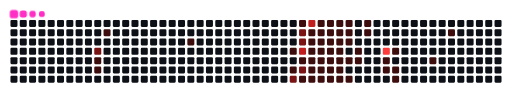
t = 0.00 s
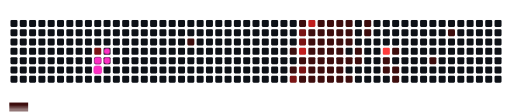
t = 1.70 s
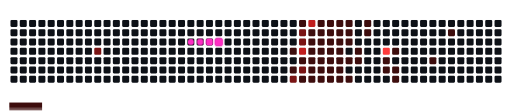
t = 3.30 s
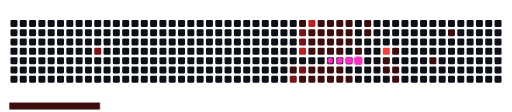
t = 5.00 s
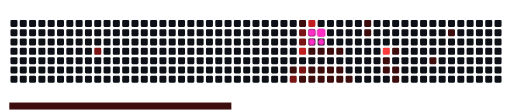
t = 6.70 s
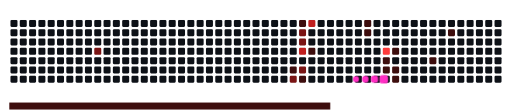
t = 8.47 s

The animated SVG that drew these frames (rendered in a browser with its animation timeline set to each time). Animation: 68 CSS @keyframes rules; frames cover the first 8.47 s, repeats indefinitely.

<svg viewBox="-16 -32 880 192" width="880" height="192" xmlns="http://www.w3.org/2000/svg"><desc>Generated with https://github.com/Platane/snk</desc><style>:root{--cb:#1b1f230a;--cs:#FF2EC4;--ce:#0D1117;--c0:#0D1117;--c1:#3d0d0d;--c2:#7a1414;--c3:#c11f1f;--c4:#ff3b3b}.c{shape-rendering:geometricPrecision;fill:var(--ce);stroke-width:1px;stroke:var(--cb);animation:none 25500ms linear infinite;width:12px;height:12px}@keyframes c0{67.83%{fill:var(--c2)}67.85%,100%{fill:var(--ce)}}.c.c0{fill:var(--c2);animation-name:c0}@keyframes c1{6.26%{fill:var(--c1)}6.28%,100%{fill:var(--ce)}}.c.c1{fill:var(--c1);animation-name:c1}@keyframes c2{6.66%{fill:var(--c1)}6.68%,100%{fill:var(--ce)}}.c.c2{fill:var(--c1);animation-name:c2}@keyframes c3{4.7%{fill:var(--c1)}4.72%,100%{fill:var(--ce)}}.c.c3{fill:var(--c1);animation-name:c3}@keyframes c4{11.75%{fill:var(--c1)}11.77%,100%{fill:var(--ce)}}.c.c4{fill:var(--c1);animation-name:c4}@keyframes c5{16.46%{fill:var(--c1)}16.48%,100%{fill:var(--ce)}}.c.c5{fill:var(--c1);animation-name:c5}@keyframes c6{49.4%{fill:var(--c1)}49.42%,100%{fill:var(--ce)}}.c.c6{fill:var(--c1);animation-name:c6}@keyframes c7{55.28%{fill:var(--c2)}55.3%,100%{fill:var(--ce)}}.c.c7{fill:var(--c2);animation-name:c7}@keyframes c8{47.05%{fill:var(--c1)}47.07%,100%{fill:var(--ce)}}.c.c8{fill:var(--c1);animation-name:c8}@keyframes c9{58.42%{fill:var(--c2)}58.44%,100%{fill:var(--ce)}}.c.c9{fill:var(--c2);animation-name:c9}@keyframes ca{58.03%{fill:var(--c2)}58.05%,100%{fill:var(--ce)}}.c.ca{fill:var(--c2);animation-name:ca}@keyframes cb{76.46%{fill:var(--c3)}76.48%,100%{fill:var(--ce)}}.c.cb{fill:var(--c3);animation-name:cb}@keyframes cc{17.24%{fill:var(--c1)}17.26%,100%{fill:var(--ce)}}.c.cc{fill:var(--c1);animation-name:cc}@keyframes cd{54.5%{fill:var(--c2)}54.52%,100%{fill:var(--ce)}}.c.cd{fill:var(--c2);animation-name:cd}@keyframes ce{54.11%{fill:var(--c1)}54.13%,100%{fill:var(--ce)}}.c.ce{fill:var(--c1);animation-name:ce}@keyframes cf{78.03%{fill:var(--c3)}78.05%,100%{fill:var(--ce)}}.c.cf{fill:var(--c3);animation-name:cf}@keyframes cg{25.87%{fill:var(--c1)}25.89%,100%{fill:var(--ce)}}.c.cg{fill:var(--c1);animation-name:cg}@keyframes ch{25.48%{fill:var(--c1)}25.5%,100%{fill:var(--ce)}}.c.ch{fill:var(--c1);animation-name:ch}@keyframes ci{51.75%{fill:var(--c1)}51.77%,100%{fill:var(--ce)}}.c.ci{fill:var(--c1);animation-name:ci}@keyframes cj{17.64%{fill:var(--c1)}17.66%,100%{fill:var(--ce)}}.c.cj{fill:var(--c1);animation-name:cj}@keyframes ck{29.79%{fill:var(--c1)}29.81%,100%{fill:var(--ce)}}.c.ck{fill:var(--c1);animation-name:ck}@keyframes cl{30.19%{fill:var(--c1)}30.21%,100%{fill:var(--ce)}}.c.cl{fill:var(--c1);animation-name:cl}@keyframes cm{22.74%{fill:var(--c1)}22.76%,100%{fill:var(--ce)}}.c.cm{fill:var(--c1);animation-name:cm}@keyframes cn{23.13%{fill:var(--c1)}23.15%,100%{fill:var(--ce)}}.c.cn{fill:var(--c1);animation-name:cn}@keyframes co{25.09%{fill:var(--c1)}25.11%,100%{fill:var(--ce)}}.c.co{fill:var(--c1);animation-name:co}@keyframes cp{27.05%{fill:var(--c1)}27.07%,100%{fill:var(--ce)}}.c.cp{fill:var(--c1);animation-name:cp}@keyframes cq{18.03%{fill:var(--c1)}18.05%,100%{fill:var(--ce)}}.c.cq{fill:var(--c1);animation-name:cq}@keyframes cr{29.4%{fill:var(--c1)}29.42%,100%{fill:var(--ce)}}.c.cr{fill:var(--c1);animation-name:cr}@keyframes cs{30.58%{fill:var(--c1)}30.6%,100%{fill:var(--ce)}}.c.cs{fill:var(--c1);animation-name:cs}@keyframes ct{22.34%{fill:var(--c1)}22.36%,100%{fill:var(--ce)}}.c.ct{fill:var(--c1);animation-name:ct}@keyframes cu{23.52%{fill:var(--c1)}23.54%,100%{fill:var(--ce)}}.c.cu{fill:var(--c1);animation-name:cu}@keyframes cv{24.7%{fill:var(--c1)}24.72%,100%{fill:var(--ce)}}.c.cv{fill:var(--c1);animation-name:cv}@keyframes cw{27.44%{fill:var(--c1)}27.46%,100%{fill:var(--ce)}}.c.cw{fill:var(--c1);animation-name:cw}@keyframes cx{18.42%{fill:var(--c1)}18.44%,100%{fill:var(--ce)}}.c.cx{fill:var(--c1);animation-name:cx}@keyframes cy{29.01%{fill:var(--c1)}29.03%,100%{fill:var(--ce)}}.c.cy{fill:var(--c1);animation-name:cy}@keyframes cz{30.97%{fill:var(--c1)}30.99%,100%{fill:var(--ce)}}.c.cz{fill:var(--c1);animation-name:cz}@keyframes c10{21.95%{fill:var(--c1)}21.97%,100%{fill:var(--ce)}}.c.c10{fill:var(--c1);animation-name:c10}@keyframes c11{23.91%{fill:var(--c1)}23.93%,100%{fill:var(--ce)}}.c.c11{fill:var(--c1);animation-name:c11}@keyframes c12{24.3%{fill:var(--c1)}24.32%,100%{fill:var(--ce)}}.c.c12{fill:var(--c1);animation-name:c12}@keyframes c13{27.83%{fill:var(--c1)}27.85%,100%{fill:var(--ce)}}.c.c13{fill:var(--c1);animation-name:c13}@keyframes c14{18.81%{fill:var(--c1)}18.83%,100%{fill:var(--ce)}}.c.c14{fill:var(--c1);animation-name:c14}@keyframes c15{28.62%{fill:var(--c1)}28.64%,100%{fill:var(--ce)}}.c.c15{fill:var(--c1);animation-name:c15}@keyframes c16{31.36%{fill:var(--c1)}31.38%,100%{fill:var(--ce)}}.c.c16{fill:var(--c1);animation-name:c16}@keyframes c17{21.56%{fill:var(--c1)}21.58%,100%{fill:var(--ce)}}.c.c17{fill:var(--c1);animation-name:c17}@keyframes c18{21.17%{fill:var(--c1)}21.19%,100%{fill:var(--ce)}}.c.c18{fill:var(--c1);animation-name:c18}@keyframes c19{20.77%{fill:var(--c1)}20.79%,100%{fill:var(--ce)}}.c.c19{fill:var(--c1);animation-name:c19}@keyframes c1a{19.21%{fill:var(--c1)}19.23%,100%{fill:var(--ce)}}.c.c1a{fill:var(--c1);animation-name:c1a}@keyframes c1b{31.75%{fill:var(--c1)}31.77%,100%{fill:var(--ce)}}.c.c1b{fill:var(--c1);animation-name:c1b}@keyframes c1c{19.99%{fill:var(--c1)}20.01%,100%{fill:var(--ce)}}.c.c1c{fill:var(--c1);animation-name:c1c}@keyframes c1d{19.6%{fill:var(--c1)}19.62%,100%{fill:var(--ce)}}.c.c1d{fill:var(--c1);animation-name:c1d}@keyframes c1e{43.52%{fill:var(--c1)}43.54%,100%{fill:var(--ce)}}.c.c1e{fill:var(--c1);animation-name:c1e}@keyframes c1f{43.13%{fill:var(--c1)}43.15%,100%{fill:var(--ce)}}.c.c1f{fill:var(--c1);animation-name:c1f}@keyframes c1g{82.34%{fill:var(--c4)}82.36%,100%{fill:var(--ce)}}.c.c1g{fill:var(--c4);animation-name:c1g}@keyframes c1h{34.89%{fill:var(--c1)}34.91%,100%{fill:var(--ce)}}.c.c1h{fill:var(--c1);animation-name:c1h}@keyframes c1i{34.5%{fill:var(--c1)}34.52%,100%{fill:var(--ce)}}.c.c1i{fill:var(--c1);animation-name:c1i}@keyframes c1j{35.68%{fill:var(--c1)}35.7%,100%{fill:var(--ce)}}.c.c1j{fill:var(--c1);animation-name:c1j}@keyframes c1k{34.11%{fill:var(--c1)}34.13%,100%{fill:var(--ce)}}.c.c1k{fill:var(--c1);animation-name:c1k}@keyframes c1l{33.72%{fill:var(--c1)}33.74%,100%{fill:var(--ce)}}.c.c1l{fill:var(--c1);animation-name:c1l}@keyframes c1m{37.64%{fill:var(--c1)}37.66%,100%{fill:var(--ce)}}.c.c1m{fill:var(--c1);animation-name:c1m}@keyframes c1n{39.6%{fill:var(--c1)}39.62%,100%{fill:var(--ce)}}.c.c1n{fill:var(--c1);animation-name:c1n}.u{transform-origin:0 0;transform:scale(0,1);animation:none linear 25500ms infinite}@keyframes u0{4.7%{transform:scale(0.000,1)}4.72%,6.26%{transform:scale(0.019,1)}6.28%,6.66%{transform:scale(0.038,1)}6.68%,11.75%{transform:scale(0.058,1)}11.77%,16.46%{transform:scale(0.077,1)}16.48%,17.24%{transform:scale(0.096,1)}17.26%,17.64%{transform:scale(0.115,1)}17.66%,18.03%{transform:scale(0.135,1)}18.05%,18.42%{transform:scale(0.154,1)}18.44%,18.81%{transform:scale(0.173,1)}18.83%,19.21%{transform:scale(0.192,1)}19.23%,19.6%{transform:scale(0.212,1)}19.62%,19.99%{transform:scale(0.231,1)}20.01%,20.77%{transform:scale(0.250,1)}20.79%,21.17%{transform:scale(0.269,1)}21.19%,21.56%{transform:scale(0.288,1)}21.58%,21.95%{transform:scale(0.308,1)}21.97%,22.34%{transform:scale(0.327,1)}22.36%,22.74%{transform:scale(0.346,1)}22.76%,23.13%{transform:scale(0.365,1)}23.15%,23.52%{transform:scale(0.385,1)}23.54%,23.91%{transform:scale(0.404,1)}23.93%,24.3%{transform:scale(0.423,1)}24.32%,24.7%{transform:scale(0.442,1)}24.72%,25.09%{transform:scale(0.462,1)}25.11%,25.48%{transform:scale(0.481,1)}25.5%,25.87%{transform:scale(0.500,1)}25.89%,27.05%{transform:scale(0.519,1)}27.07%,27.44%{transform:scale(0.538,1)}27.46%,27.83%{transform:scale(0.558,1)}27.85%,28.62%{transform:scale(0.577,1)}28.64%,29.01%{transform:scale(0.596,1)}29.03%,29.4%{transform:scale(0.615,1)}29.42%,29.79%{transform:scale(0.635,1)}29.81%,30.19%{transform:scale(0.654,1)}30.21%,30.58%{transform:scale(0.673,1)}30.6%,30.97%{transform:scale(0.692,1)}30.99%,31.36%{transform:scale(0.712,1)}31.38%,31.75%{transform:scale(0.731,1)}31.77%,33.72%{transform:scale(0.750,1)}33.74%,34.11%{transform:scale(0.769,1)}34.13%,34.5%{transform:scale(0.788,1)}34.52%,34.89%{transform:scale(0.808,1)}34.91%,35.68%{transform:scale(0.827,1)}35.7%,37.64%{transform:scale(0.846,1)}37.66%,39.6%{transform:scale(0.865,1)}39.62%,43.13%{transform:scale(0.885,1)}43.15%,43.52%{transform:scale(0.904,1)}43.54%,47.05%{transform:scale(0.923,1)}47.07%,49.4%{transform:scale(0.942,1)}49.42%,51.75%{transform:scale(0.962,1)}51.77%,54.11%{transform:scale(0.981,1)}54.13%,100%{transform:scale(1.000,1)}}.u.u0{fill:var(--c1);animation-name:u0;transform-origin:0.0px 0}@keyframes u1{54.5%{transform:scale(0.000,1)}54.52%,55.28%{transform:scale(0.200,1)}55.3%,58.03%{transform:scale(0.400,1)}58.05%,58.42%{transform:scale(0.600,1)}58.44%,67.83%{transform:scale(0.800,1)}67.85%,100%{transform:scale(1.000,1)}}.u.u1{fill:var(--c2);animation-name:u1;transform-origin:734.9px 0}@keyframes u2{76.46%{transform:scale(0.000,1)}76.48%,78.03%{transform:scale(0.500,1)}78.05%,100%{transform:scale(1.000,1)}}.u.u2{fill:var(--c3);animation-name:u2;transform-origin:805.6px 0}@keyframes u3{82.34%{transform:scale(0.000,1)}82.36%,100%{transform:scale(1.000,1)}}.u.u3{fill:var(--c4);animation-name:u3;transform-origin:833.9px 0}.s{shape-rendering:geometricPrecision;fill:var(--cs);animation:none linear 25500ms infinite}@keyframes s0{0%,99.61%{transform:translate(0px,-16px)}0.39%{transform:translate(0px,0px)}4.31%{transform:translate(160px,0px)}5.88%{transform:translate(160px,64px)}6.27%{transform:translate(144px,64px)}6.67%{transform:translate(144px,80px)}10.59%{transform:translate(304px,80px)}11.76%{transform:translate(304px,32px)}16.08%{transform:translate(480px,32px)}16.86%{transform:translate(480px,64px)}19.61%{transform:translate(592px,64px)}20%{transform:translate(592px,48px)}20.39%{transform:translate(576px,48px)}21.57%{transform:translate(576px,0px)}22.75%{transform:translate(528px,0px)}23.14%,26.27%{transform:translate(528px,16px)}23.92%{transform:translate(560px,16px)}24.31%{transform:translate(560px,32px)}25.49%,57.65%{transform:translate(512px,32px)}25.88%{transform:translate(512px,16px)}27.06%,52.16%{transform:translate(528px,48px)}27.84%{transform:translate(560px,48px)}28.63%{transform:translate(560px,80px)}29.8%{transform:translate(512px,80px)}30.2%,53.73%,56.08%{transform:translate(512px,96px)}33.73%{transform:translate(656px,96px)}34.12%{transform:translate(656px,80px)}34.51%{transform:translate(640px,80px)}34.9%{transform:translate(640px,64px)}35.29%{transform:translate(656px,64px)}35.69%{transform:translate(656px,48px)}37.25%{transform:translate(720px,48px)}37.65%{transform:translate(720px,64px)}38.43%{transform:translate(752px,64px)}39.61%{transform:translate(752px,16px)}43.14%{transform:translate(608px,16px)}43.92%{transform:translate(608px,-16px)}46.67%{transform:translate(496px,-16px)}47.06%{transform:translate(496px,0px)}47.45%{transform:translate(480px,0px)}49.41%,54.9%{transform:translate(480px,80px)}49.8%{transform:translate(464px,80px)}50.2%{transform:translate(464px,64px)}51.37%,52.94%{transform:translate(512px,64px)}51.76%,76.86%{transform:translate(512px,48px)}52.55%{transform:translate(528px,64px)}54.12%{transform:translate(496px,96px)}54.51%{transform:translate(496px,80px)}55.29%{transform:translate(480px,96px)}58.04%{transform:translate(496px,32px)}58.43%{transform:translate(496px,16px)}67.06%{transform:translate(144px,16px)}67.84%{transform:translate(144px,48px)}78.04%{transform:translate(512px,0px)}81.18%{transform:translate(640px,0px)}82.35%{transform:translate(640px,48px)}93.73%{transform:translate(176px,48px)}94.51%{transform:translate(176px,16px)}96.08%{transform:translate(112px,16px)}96.47%{transform:translate(112px,0px)}97.25%{transform:translate(80px,0px)}97.65%{transform:translate(80px,-16px)}}.s.s0{transform:translate(0px,-16px);animation-name:s0}@keyframes s1{0%,99.61%{transform:translate(16px,-16px)}0.39%{transform:translate(0px,-16px)}0.78%{transform:translate(0px,0px)}4.71%{transform:translate(160px,0px)}6.27%{transform:translate(160px,64px)}6.67%{transform:translate(144px,64px)}7.06%{transform:translate(144px,80px)}10.98%{transform:translate(304px,80px)}12.16%{transform:translate(304px,32px)}16.47%{transform:translate(480px,32px)}17.25%{transform:translate(480px,64px)}20%{transform:translate(592px,64px)}20.39%{transform:translate(592px,48px)}20.78%{transform:translate(576px,48px)}21.96%{transform:translate(576px,0px)}23.14%{transform:translate(528px,0px)}23.53%,26.67%{transform:translate(528px,16px)}24.31%{transform:translate(560px,16px)}24.71%{transform:translate(560px,32px)}25.88%,58.04%{transform:translate(512px,32px)}26.27%{transform:translate(512px,16px)}27.45%,52.55%{transform:translate(528px,48px)}28.24%{transform:translate(560px,48px)}29.02%{transform:translate(560px,80px)}30.2%{transform:translate(512px,80px)}30.59%,54.12%,56.47%{transform:translate(512px,96px)}34.12%{transform:translate(656px,96px)}34.51%{transform:translate(656px,80px)}34.9%{transform:translate(640px,80px)}35.29%{transform:translate(640px,64px)}35.69%{transform:translate(656px,64px)}36.08%{transform:translate(656px,48px)}37.65%{transform:translate(720px,48px)}38.04%{transform:translate(720px,64px)}38.82%{transform:translate(752px,64px)}40%{transform:translate(752px,16px)}43.53%{transform:translate(608px,16px)}44.31%{transform:translate(608px,-16px)}47.06%{transform:translate(496px,-16px)}47.45%{transform:translate(496px,0px)}47.84%{transform:translate(480px,0px)}49.8%,55.29%{transform:translate(480px,80px)}50.2%{transform:translate(464px,80px)}50.59%{transform:translate(464px,64px)}51.76%,53.33%{transform:translate(512px,64px)}52.16%,77.25%{transform:translate(512px,48px)}52.94%{transform:translate(528px,64px)}54.51%{transform:translate(496px,96px)}54.9%{transform:translate(496px,80px)}55.69%{transform:translate(480px,96px)}58.43%{transform:translate(496px,32px)}58.82%{transform:translate(496px,16px)}67.45%{transform:translate(144px,16px)}68.24%{transform:translate(144px,48px)}78.43%{transform:translate(512px,0px)}81.57%{transform:translate(640px,0px)}82.75%{transform:translate(640px,48px)}94.12%{transform:translate(176px,48px)}94.9%{transform:translate(176px,16px)}96.47%{transform:translate(112px,16px)}96.86%{transform:translate(112px,0px)}97.65%{transform:translate(80px,0px)}98.04%{transform:translate(80px,-16px)}}.s.s1{transform:translate(16px,-16px);animation-name:s1}@keyframes s2{0%,99.61%{transform:translate(32px,-16px)}0.78%{transform:translate(0px,-16px)}1.18%{transform:translate(0px,0px)}5.1%{transform:translate(160px,0px)}6.67%{transform:translate(160px,64px)}7.06%{transform:translate(144px,64px)}7.45%{transform:translate(144px,80px)}11.37%{transform:translate(304px,80px)}12.55%{transform:translate(304px,32px)}16.86%{transform:translate(480px,32px)}17.65%{transform:translate(480px,64px)}20.39%{transform:translate(592px,64px)}20.78%{transform:translate(592px,48px)}21.18%{transform:translate(576px,48px)}22.35%{transform:translate(576px,0px)}23.53%{transform:translate(528px,0px)}23.92%,27.06%{transform:translate(528px,16px)}24.71%{transform:translate(560px,16px)}25.1%{transform:translate(560px,32px)}26.27%,58.43%{transform:translate(512px,32px)}26.67%{transform:translate(512px,16px)}27.84%,52.94%{transform:translate(528px,48px)}28.63%{transform:translate(560px,48px)}29.41%{transform:translate(560px,80px)}30.59%{transform:translate(512px,80px)}30.98%,54.51%,56.86%{transform:translate(512px,96px)}34.51%{transform:translate(656px,96px)}34.9%{transform:translate(656px,80px)}35.29%{transform:translate(640px,80px)}35.69%{transform:translate(640px,64px)}36.08%{transform:translate(656px,64px)}36.47%{transform:translate(656px,48px)}38.04%{transform:translate(720px,48px)}38.43%{transform:translate(720px,64px)}39.22%{transform:translate(752px,64px)}40.39%{transform:translate(752px,16px)}43.92%{transform:translate(608px,16px)}44.71%{transform:translate(608px,-16px)}47.45%{transform:translate(496px,-16px)}47.84%{transform:translate(496px,0px)}48.24%{transform:translate(480px,0px)}50.2%,55.69%{transform:translate(480px,80px)}50.59%{transform:translate(464px,80px)}50.98%{transform:translate(464px,64px)}52.16%,53.73%{transform:translate(512px,64px)}52.55%,77.65%{transform:translate(512px,48px)}53.33%{transform:translate(528px,64px)}54.9%{transform:translate(496px,96px)}55.29%{transform:translate(496px,80px)}56.08%{transform:translate(480px,96px)}58.82%{transform:translate(496px,32px)}59.22%{transform:translate(496px,16px)}67.84%{transform:translate(144px,16px)}68.63%{transform:translate(144px,48px)}78.82%{transform:translate(512px,0px)}81.96%{transform:translate(640px,0px)}83.14%{transform:translate(640px,48px)}94.51%{transform:translate(176px,48px)}95.29%{transform:translate(176px,16px)}96.86%{transform:translate(112px,16px)}97.25%{transform:translate(112px,0px)}98.04%{transform:translate(80px,0px)}98.43%{transform:translate(80px,-16px)}}.s.s2{transform:translate(32px,-16px);animation-name:s2}@keyframes s3{0%,99.61%{transform:translate(48px,-16px)}1.18%{transform:translate(0px,-16px)}1.57%{transform:translate(0px,0px)}5.49%{transform:translate(160px,0px)}7.06%{transform:translate(160px,64px)}7.45%{transform:translate(144px,64px)}7.84%{transform:translate(144px,80px)}11.76%{transform:translate(304px,80px)}12.94%{transform:translate(304px,32px)}17.25%{transform:translate(480px,32px)}18.04%{transform:translate(480px,64px)}20.78%{transform:translate(592px,64px)}21.18%{transform:translate(592px,48px)}21.57%{transform:translate(576px,48px)}22.75%{transform:translate(576px,0px)}23.92%{transform:translate(528px,0px)}24.31%,27.45%{transform:translate(528px,16px)}25.1%{transform:translate(560px,16px)}25.49%{transform:translate(560px,32px)}26.67%,58.82%{transform:translate(512px,32px)}27.06%{transform:translate(512px,16px)}28.24%,53.33%{transform:translate(528px,48px)}29.02%{transform:translate(560px,48px)}29.8%{transform:translate(560px,80px)}30.98%{transform:translate(512px,80px)}31.37%,54.9%,57.25%{transform:translate(512px,96px)}34.9%{transform:translate(656px,96px)}35.29%{transform:translate(656px,80px)}35.69%{transform:translate(640px,80px)}36.08%{transform:translate(640px,64px)}36.47%{transform:translate(656px,64px)}36.86%{transform:translate(656px,48px)}38.43%{transform:translate(720px,48px)}38.82%{transform:translate(720px,64px)}39.61%{transform:translate(752px,64px)}40.78%{transform:translate(752px,16px)}44.31%{transform:translate(608px,16px)}45.1%{transform:translate(608px,-16px)}47.84%{transform:translate(496px,-16px)}48.24%{transform:translate(496px,0px)}48.63%{transform:translate(480px,0px)}50.59%,56.08%{transform:translate(480px,80px)}50.98%{transform:translate(464px,80px)}51.37%{transform:translate(464px,64px)}52.55%,54.12%{transform:translate(512px,64px)}52.94%,78.04%{transform:translate(512px,48px)}53.73%{transform:translate(528px,64px)}55.29%{transform:translate(496px,96px)}55.69%{transform:translate(496px,80px)}56.47%{transform:translate(480px,96px)}59.22%{transform:translate(496px,32px)}59.61%{transform:translate(496px,16px)}68.24%{transform:translate(144px,16px)}69.02%{transform:translate(144px,48px)}79.22%{transform:translate(512px,0px)}82.35%{transform:translate(640px,0px)}83.53%{transform:translate(640px,48px)}94.9%{transform:translate(176px,48px)}95.69%{transform:translate(176px,16px)}97.25%{transform:translate(112px,16px)}97.65%{transform:translate(112px,0px)}98.43%{transform:translate(80px,0px)}98.82%{transform:translate(80px,-16px)}}.s.s3{transform:translate(48px,-16px);animation-name:s3}</style><rect class="c" x="2" y="2" rx="2" ry="2"/><rect class="c" x="2" y="18" rx="2" ry="2"/><rect class="c" x="2" y="34" rx="2" ry="2"/><rect class="c" x="2" y="50" rx="2" ry="2"/><rect class="c" x="2" y="66" rx="2" ry="2"/><rect class="c" x="2" y="82" rx="2" ry="2"/><rect class="c" x="2" y="98" rx="2" ry="2"/><rect class="c" x="18" y="2" rx="2" ry="2"/><rect class="c" x="18" y="18" rx="2" ry="2"/><rect class="c" x="18" y="34" rx="2" ry="2"/><rect class="c" x="18" y="50" rx="2" ry="2"/><rect class="c" x="18" y="66" rx="2" ry="2"/><rect class="c" x="18" y="82" rx="2" ry="2"/><rect class="c" x="18" y="98" rx="2" ry="2"/><rect class="c" x="34" y="2" rx="2" ry="2"/><rect class="c" x="34" y="18" rx="2" ry="2"/><rect class="c" x="34" y="34" rx="2" ry="2"/><rect class="c" x="34" y="50" rx="2" ry="2"/><rect class="c" x="34" y="66" rx="2" ry="2"/><rect class="c" x="34" y="82" rx="2" ry="2"/><rect class="c" x="34" y="98" rx="2" ry="2"/><rect class="c" x="50" y="2" rx="2" ry="2"/><rect class="c" x="50" y="18" rx="2" ry="2"/><rect class="c" x="50" y="34" rx="2" ry="2"/><rect class="c" x="50" y="50" rx="2" ry="2"/><rect class="c" x="50" y="66" rx="2" ry="2"/><rect class="c" x="50" y="82" rx="2" ry="2"/><rect class="c" x="50" y="98" rx="2" ry="2"/><rect class="c" x="66" y="2" rx="2" ry="2"/><rect class="c" x="66" y="18" rx="2" ry="2"/><rect class="c" x="66" y="34" rx="2" ry="2"/><rect class="c" x="66" y="50" rx="2" ry="2"/><rect class="c" x="66" y="66" rx="2" ry="2"/><rect class="c" x="66" y="82" rx="2" ry="2"/><rect class="c" x="66" y="98" rx="2" ry="2"/><rect class="c" x="82" y="2" rx="2" ry="2"/><rect class="c" x="82" y="18" rx="2" ry="2"/><rect class="c" x="82" y="34" rx="2" ry="2"/><rect class="c" x="82" y="50" rx="2" ry="2"/><rect class="c" x="82" y="66" rx="2" ry="2"/><rect class="c" x="82" y="82" rx="2" ry="2"/><rect class="c" x="82" y="98" rx="2" ry="2"/><rect class="c" x="98" y="2" rx="2" ry="2"/><rect class="c" x="98" y="18" rx="2" ry="2"/><rect class="c" x="98" y="34" rx="2" ry="2"/><rect class="c" x="98" y="50" rx="2" ry="2"/><rect class="c" x="98" y="66" rx="2" ry="2"/><rect class="c" x="98" y="82" rx="2" ry="2"/><rect class="c" x="98" y="98" rx="2" ry="2"/><rect class="c" x="114" y="2" rx="2" ry="2"/><rect class="c" x="114" y="18" rx="2" ry="2"/><rect class="c" x="114" y="34" rx="2" ry="2"/><rect class="c" x="114" y="50" rx="2" ry="2"/><rect class="c" x="114" y="66" rx="2" ry="2"/><rect class="c" x="114" y="82" rx="2" ry="2"/><rect class="c" x="114" y="98" rx="2" ry="2"/><rect class="c" x="130" y="2" rx="2" ry="2"/><rect class="c" x="130" y="18" rx="2" ry="2"/><rect class="c" x="130" y="34" rx="2" ry="2"/><rect class="c" x="130" y="50" rx="2" ry="2"/><rect class="c" x="130" y="66" rx="2" ry="2"/><rect class="c" x="130" y="82" rx="2" ry="2"/><rect class="c" x="130" y="98" rx="2" ry="2"/><rect class="c" x="146" y="2" rx="2" ry="2"/><rect class="c" x="146" y="18" rx="2" ry="2"/><rect class="c" x="146" y="34" rx="2" ry="2"/><rect class="c c0" x="146" y="50" rx="2" ry="2"/><rect class="c c1" x="146" y="66" rx="2" ry="2"/><rect class="c c2" x="146" y="82" rx="2" ry="2"/><rect class="c" x="146" y="98" rx="2" ry="2"/><rect class="c" x="162" y="2" rx="2" ry="2"/><rect class="c c3" x="162" y="18" rx="2" ry="2"/><rect class="c" x="162" y="34" rx="2" ry="2"/><rect class="c" x="162" y="50" rx="2" ry="2"/><rect class="c" x="162" y="66" rx="2" ry="2"/><rect class="c" x="162" y="82" rx="2" ry="2"/><rect class="c" x="162" y="98" rx="2" ry="2"/><rect class="c" x="178" y="2" rx="2" ry="2"/><rect class="c" x="178" y="18" rx="2" ry="2"/><rect class="c" x="178" y="34" rx="2" ry="2"/><rect class="c" x="178" y="50" rx="2" ry="2"/><rect class="c" x="178" y="66" rx="2" ry="2"/><rect class="c" x="178" y="82" rx="2" ry="2"/><rect class="c" x="178" y="98" rx="2" ry="2"/><rect class="c" x="194" y="2" rx="2" ry="2"/><rect class="c" x="194" y="18" rx="2" ry="2"/><rect class="c" x="194" y="34" rx="2" ry="2"/><rect class="c" x="194" y="50" rx="2" ry="2"/><rect class="c" x="194" y="66" rx="2" ry="2"/><rect class="c" x="194" y="82" rx="2" ry="2"/><rect class="c" x="194" y="98" rx="2" ry="2"/><rect class="c" x="210" y="2" rx="2" ry="2"/><rect class="c" x="210" y="18" rx="2" ry="2"/><rect class="c" x="210" y="34" rx="2" ry="2"/><rect class="c" x="210" y="50" rx="2" ry="2"/><rect class="c" x="210" y="66" rx="2" ry="2"/><rect class="c" x="210" y="82" rx="2" ry="2"/><rect class="c" x="210" y="98" rx="2" ry="2"/><rect class="c" x="226" y="2" rx="2" ry="2"/><rect class="c" x="226" y="18" rx="2" ry="2"/><rect class="c" x="226" y="34" rx="2" ry="2"/><rect class="c" x="226" y="50" rx="2" ry="2"/><rect class="c" x="226" y="66" rx="2" ry="2"/><rect class="c" x="226" y="82" rx="2" ry="2"/><rect class="c" x="226" y="98" rx="2" ry="2"/><rect class="c" x="242" y="2" rx="2" ry="2"/><rect class="c" x="242" y="18" rx="2" ry="2"/><rect class="c" x="242" y="34" rx="2" ry="2"/><rect class="c" x="242" y="50" rx="2" ry="2"/><rect class="c" x="242" y="66" rx="2" ry="2"/><rect class="c" x="242" y="82" rx="2" ry="2"/><rect class="c" x="242" y="98" rx="2" ry="2"/><rect class="c" x="258" y="2" rx="2" ry="2"/><rect class="c" x="258" y="18" rx="2" ry="2"/><rect class="c" x="258" y="34" rx="2" ry="2"/><rect class="c" x="258" y="50" rx="2" ry="2"/><rect class="c" x="258" y="66" rx="2" ry="2"/><rect class="c" x="258" y="82" rx="2" ry="2"/><rect class="c" x="258" y="98" rx="2" ry="2"/><rect class="c" x="274" y="2" rx="2" ry="2"/><rect class="c" x="274" y="18" rx="2" ry="2"/><rect class="c" x="274" y="34" rx="2" ry="2"/><rect class="c" x="274" y="50" rx="2" ry="2"/><rect class="c" x="274" y="66" rx="2" ry="2"/><rect class="c" x="274" y="82" rx="2" ry="2"/><rect class="c" x="274" y="98" rx="2" ry="2"/><rect class="c" x="290" y="2" rx="2" ry="2"/><rect class="c" x="290" y="18" rx="2" ry="2"/><rect class="c" x="290" y="34" rx="2" ry="2"/><rect class="c" x="290" y="50" rx="2" ry="2"/><rect class="c" x="290" y="66" rx="2" ry="2"/><rect class="c" x="290" y="82" rx="2" ry="2"/><rect class="c" x="290" y="98" rx="2" ry="2"/><rect class="c" x="306" y="2" rx="2" ry="2"/><rect class="c" x="306" y="18" rx="2" ry="2"/><rect class="c c4" x="306" y="34" rx="2" ry="2"/><rect class="c" x="306" y="50" rx="2" ry="2"/><rect class="c" x="306" y="66" rx="2" ry="2"/><rect class="c" x="306" y="82" rx="2" ry="2"/><rect class="c" x="306" y="98" rx="2" ry="2"/><rect class="c" x="322" y="2" rx="2" ry="2"/><rect class="c" x="322" y="18" rx="2" ry="2"/><rect class="c" x="322" y="34" rx="2" ry="2"/><rect class="c" x="322" y="50" rx="2" ry="2"/><rect class="c" x="322" y="66" rx="2" ry="2"/><rect class="c" x="322" y="82" rx="2" ry="2"/><rect class="c" x="322" y="98" rx="2" ry="2"/><rect class="c" x="338" y="2" rx="2" ry="2"/><rect class="c" x="338" y="18" rx="2" ry="2"/><rect class="c" x="338" y="34" rx="2" ry="2"/><rect class="c" x="338" y="50" rx="2" ry="2"/><rect class="c" x="338" y="66" rx="2" ry="2"/><rect class="c" x="338" y="82" rx="2" ry="2"/><rect class="c" x="338" y="98" rx="2" ry="2"/><rect class="c" x="354" y="2" rx="2" ry="2"/><rect class="c" x="354" y="18" rx="2" ry="2"/><rect class="c" x="354" y="34" rx="2" ry="2"/><rect class="c" x="354" y="50" rx="2" ry="2"/><rect class="c" x="354" y="66" rx="2" ry="2"/><rect class="c" x="354" y="82" rx="2" ry="2"/><rect class="c" x="354" y="98" rx="2" ry="2"/><rect class="c" x="370" y="2" rx="2" ry="2"/><rect class="c" x="370" y="18" rx="2" ry="2"/><rect class="c" x="370" y="34" rx="2" ry="2"/><rect class="c" x="370" y="50" rx="2" ry="2"/><rect class="c" x="370" y="66" rx="2" ry="2"/><rect class="c" x="370" y="82" rx="2" ry="2"/><rect class="c" x="370" y="98" rx="2" ry="2"/><rect class="c" x="386" y="2" rx="2" ry="2"/><rect class="c" x="386" y="18" rx="2" ry="2"/><rect class="c" x="386" y="34" rx="2" ry="2"/><rect class="c" x="386" y="50" rx="2" ry="2"/><rect class="c" x="386" y="66" rx="2" ry="2"/><rect class="c" x="386" y="82" rx="2" ry="2"/><rect class="c" x="386" y="98" rx="2" ry="2"/><rect class="c" x="402" y="2" rx="2" ry="2"/><rect class="c" x="402" y="18" rx="2" ry="2"/><rect class="c" x="402" y="34" rx="2" ry="2"/><rect class="c" x="402" y="50" rx="2" ry="2"/><rect class="c" x="402" y="66" rx="2" ry="2"/><rect class="c" x="402" y="82" rx="2" ry="2"/><rect class="c" x="402" y="98" rx="2" ry="2"/><rect class="c" x="418" y="2" rx="2" ry="2"/><rect class="c" x="418" y="18" rx="2" ry="2"/><rect class="c" x="418" y="34" rx="2" ry="2"/><rect class="c" x="418" y="50" rx="2" ry="2"/><rect class="c" x="418" y="66" rx="2" ry="2"/><rect class="c" x="418" y="82" rx="2" ry="2"/><rect class="c" x="418" y="98" rx="2" ry="2"/><rect class="c" x="434" y="2" rx="2" ry="2"/><rect class="c" x="434" y="18" rx="2" ry="2"/><rect class="c" x="434" y="34" rx="2" ry="2"/><rect class="c" x="434" y="50" rx="2" ry="2"/><rect class="c" x="434" y="66" rx="2" ry="2"/><rect class="c" x="434" y="82" rx="2" ry="2"/><rect class="c" x="434" y="98" rx="2" ry="2"/><rect class="c" x="450" y="2" rx="2" ry="2"/><rect class="c" x="450" y="18" rx="2" ry="2"/><rect class="c" x="450" y="34" rx="2" ry="2"/><rect class="c" x="450" y="50" rx="2" ry="2"/><rect class="c" x="450" y="66" rx="2" ry="2"/><rect class="c" x="450" y="82" rx="2" ry="2"/><rect class="c" x="450" y="98" rx="2" ry="2"/><rect class="c" x="466" y="2" rx="2" ry="2"/><rect class="c" x="466" y="18" rx="2" ry="2"/><rect class="c" x="466" y="34" rx="2" ry="2"/><rect class="c" x="466" y="50" rx="2" ry="2"/><rect class="c" x="466" y="66" rx="2" ry="2"/><rect class="c" x="466" y="82" rx="2" ry="2"/><rect class="c" x="466" y="98" rx="2" ry="2"/><rect class="c" x="482" y="2" rx="2" ry="2"/><rect class="c" x="482" y="18" rx="2" ry="2"/><rect class="c" x="482" y="34" rx="2" ry="2"/><rect class="c c5" x="482" y="50" rx="2" ry="2"/><rect class="c" x="482" y="66" rx="2" ry="2"/><rect class="c c6" x="482" y="82" rx="2" ry="2"/><rect class="c c7" x="482" y="98" rx="2" ry="2"/><rect class="c c8" x="498" y="2" rx="2" ry="2"/><rect class="c c9" x="498" y="18" rx="2" ry="2"/><rect class="c ca" x="498" y="34" rx="2" ry="2"/><rect class="c cb" x="498" y="50" rx="2" ry="2"/><rect class="c cc" x="498" y="66" rx="2" ry="2"/><rect class="c cd" x="498" y="82" rx="2" ry="2"/><rect class="c ce" x="498" y="98" rx="2" ry="2"/><rect class="c cf" x="514" y="2" rx="2" ry="2"/><rect class="c cg" x="514" y="18" rx="2" ry="2"/><rect class="c ch" x="514" y="34" rx="2" ry="2"/><rect class="c ci" x="514" y="50" rx="2" ry="2"/><rect class="c cj" x="514" y="66" rx="2" ry="2"/><rect class="c ck" x="514" y="82" rx="2" ry="2"/><rect class="c cl" x="514" y="98" rx="2" ry="2"/><rect class="c cm" x="530" y="2" rx="2" ry="2"/><rect class="c cn" x="530" y="18" rx="2" ry="2"/><rect class="c co" x="530" y="34" rx="2" ry="2"/><rect class="c cp" x="530" y="50" rx="2" ry="2"/><rect class="c cq" x="530" y="66" rx="2" ry="2"/><rect class="c cr" x="530" y="82" rx="2" ry="2"/><rect class="c cs" x="530" y="98" rx="2" ry="2"/><rect class="c ct" x="546" y="2" rx="2" ry="2"/><rect class="c cu" x="546" y="18" rx="2" ry="2"/><rect class="c cv" x="546" y="34" rx="2" ry="2"/><rect class="c cw" x="546" y="50" rx="2" ry="2"/><rect class="c cx" x="546" y="66" rx="2" ry="2"/><rect class="c cy" x="546" y="82" rx="2" ry="2"/><rect class="c cz" x="546" y="98" rx="2" ry="2"/><rect class="c c10" x="562" y="2" rx="2" ry="2"/><rect class="c c11" x="562" y="18" rx="2" ry="2"/><rect class="c c12" x="562" y="34" rx="2" ry="2"/><rect class="c c13" x="562" y="50" rx="2" ry="2"/><rect class="c c14" x="562" y="66" rx="2" ry="2"/><rect class="c c15" x="562" y="82" rx="2" ry="2"/><rect class="c c16" x="562" y="98" rx="2" ry="2"/><rect class="c c17" x="578" y="2" rx="2" ry="2"/><rect class="c c18" x="578" y="18" rx="2" ry="2"/><rect class="c c19" x="578" y="34" rx="2" ry="2"/><rect class="c" x="578" y="50" rx="2" ry="2"/><rect class="c c1a" x="578" y="66" rx="2" ry="2"/><rect class="c" x="578" y="82" rx="2" ry="2"/><rect class="c c1b" x="578" y="98" rx="2" ry="2"/><rect class="c" x="594" y="2" rx="2" ry="2"/><rect class="c" x="594" y="18" rx="2" ry="2"/><rect class="c" x="594" y="34" rx="2" ry="2"/><rect class="c c1c" x="594" y="50" rx="2" ry="2"/><rect class="c c1d" x="594" y="66" rx="2" ry="2"/><rect class="c" x="594" y="82" rx="2" ry="2"/><rect class="c" x="594" y="98" rx="2" ry="2"/><rect class="c c1e" x="610" y="2" rx="2" ry="2"/><rect class="c c1f" x="610" y="18" rx="2" ry="2"/><rect class="c" x="610" y="34" rx="2" ry="2"/><rect class="c" x="610" y="50" rx="2" ry="2"/><rect class="c" x="610" y="66" rx="2" ry="2"/><rect class="c" x="610" y="82" rx="2" ry="2"/><rect class="c" x="610" y="98" rx="2" ry="2"/><rect class="c" x="626" y="2" rx="2" ry="2"/><rect class="c" x="626" y="18" rx="2" ry="2"/><rect class="c" x="626" y="34" rx="2" ry="2"/><rect class="c" x="626" y="50" rx="2" ry="2"/><rect class="c" x="626" y="66" rx="2" ry="2"/><rect class="c" x="626" y="82" rx="2" ry="2"/><rect class="c" x="626" y="98" rx="2" ry="2"/><rect class="c" x="642" y="2" rx="2" ry="2"/><rect class="c" x="642" y="18" rx="2" ry="2"/><rect class="c" x="642" y="34" rx="2" ry="2"/><rect class="c c1g" x="642" y="50" rx="2" ry="2"/><rect class="c c1h" x="642" y="66" rx="2" ry="2"/><rect class="c c1i" x="642" y="82" rx="2" ry="2"/><rect class="c" x="642" y="98" rx="2" ry="2"/><rect class="c" x="658" y="2" rx="2" ry="2"/><rect class="c" x="658" y="18" rx="2" ry="2"/><rect class="c" x="658" y="34" rx="2" ry="2"/><rect class="c c1j" x="658" y="50" rx="2" ry="2"/><rect class="c" x="658" y="66" rx="2" ry="2"/><rect class="c c1k" x="658" y="82" rx="2" ry="2"/><rect class="c c1l" x="658" y="98" rx="2" ry="2"/><rect class="c" x="674" y="2" rx="2" ry="2"/><rect class="c" x="674" y="18" rx="2" ry="2"/><rect class="c" x="674" y="34" rx="2" ry="2"/><rect class="c" x="674" y="50" rx="2" ry="2"/><rect class="c" x="674" y="66" rx="2" ry="2"/><rect class="c" x="674" y="82" rx="2" ry="2"/><rect class="c" x="674" y="98" rx="2" ry="2"/><rect class="c" x="690" y="2" rx="2" ry="2"/><rect class="c" x="690" y="18" rx="2" ry="2"/><rect class="c" x="690" y="34" rx="2" ry="2"/><rect class="c" x="690" y="50" rx="2" ry="2"/><rect class="c" x="690" y="66" rx="2" ry="2"/><rect class="c" x="690" y="82" rx="2" ry="2"/><rect class="c" x="690" y="98" rx="2" ry="2"/><rect class="c" x="706" y="2" rx="2" ry="2"/><rect class="c" x="706" y="18" rx="2" ry="2"/><rect class="c" x="706" y="34" rx="2" ry="2"/><rect class="c" x="706" y="50" rx="2" ry="2"/><rect class="c" x="706" y="66" rx="2" ry="2"/><rect class="c" x="706" y="82" rx="2" ry="2"/><rect class="c" x="706" y="98" rx="2" ry="2"/><rect class="c" x="722" y="2" rx="2" ry="2"/><rect class="c" x="722" y="18" rx="2" ry="2"/><rect class="c" x="722" y="34" rx="2" ry="2"/><rect class="c" x="722" y="50" rx="2" ry="2"/><rect class="c c1m" x="722" y="66" rx="2" ry="2"/><rect class="c" x="722" y="82" rx="2" ry="2"/><rect class="c" x="722" y="98" rx="2" ry="2"/><rect class="c" x="738" y="2" rx="2" ry="2"/><rect class="c" x="738" y="18" rx="2" ry="2"/><rect class="c" x="738" y="34" rx="2" ry="2"/><rect class="c" x="738" y="50" rx="2" ry="2"/><rect class="c" x="738" y="66" rx="2" ry="2"/><rect class="c" x="738" y="82" rx="2" ry="2"/><rect class="c" x="738" y="98" rx="2" ry="2"/><rect class="c" x="754" y="2" rx="2" ry="2"/><rect class="c c1n" x="754" y="18" rx="2" ry="2"/><rect class="c" x="754" y="34" rx="2" ry="2"/><rect class="c" x="754" y="50" rx="2" ry="2"/><rect class="c" x="754" y="66" rx="2" ry="2"/><rect class="c" x="754" y="82" rx="2" ry="2"/><rect class="c" x="754" y="98" rx="2" ry="2"/><rect class="c" x="770" y="2" rx="2" ry="2"/><rect class="c" x="770" y="18" rx="2" ry="2"/><rect class="c" x="770" y="34" rx="2" ry="2"/><rect class="c" x="770" y="50" rx="2" ry="2"/><rect class="c" x="770" y="66" rx="2" ry="2"/><rect class="c" x="770" y="82" rx="2" ry="2"/><rect class="c" x="770" y="98" rx="2" ry="2"/><rect class="c" x="786" y="2" rx="2" ry="2"/><rect class="c" x="786" y="18" rx="2" ry="2"/><rect class="c" x="786" y="34" rx="2" ry="2"/><rect class="c" x="786" y="50" rx="2" ry="2"/><rect class="c" x="786" y="66" rx="2" ry="2"/><rect class="c" x="786" y="82" rx="2" ry="2"/><rect class="c" x="786" y="98" rx="2" ry="2"/><rect class="c" x="802" y="2" rx="2" ry="2"/><rect class="c" x="802" y="18" rx="2" ry="2"/><rect class="c" x="802" y="34" rx="2" ry="2"/><rect class="c" x="802" y="50" rx="2" ry="2"/><rect class="c" x="802" y="66" rx="2" ry="2"/><rect class="c" x="802" y="82" rx="2" ry="2"/><rect class="c" x="802" y="98" rx="2" ry="2"/><rect class="c" x="818" y="2" rx="2" ry="2"/><rect class="c" x="818" y="18" rx="2" ry="2"/><rect class="c" x="818" y="34" rx="2" ry="2"/><rect class="c" x="818" y="50" rx="2" ry="2"/><rect class="c" x="818" y="66" rx="2" ry="2"/><rect class="c" x="818" y="82" rx="2" ry="2"/><rect class="c" x="818" y="98" rx="2" ry="2"/><rect class="c" x="834" y="2" rx="2" ry="2"/><rect class="c" x="834" y="18" rx="2" ry="2"/><rect class="c" x="834" y="34" rx="2" ry="2"/><rect class="c" x="834" y="50" rx="2" ry="2"/><rect class="c" x="834" y="66" rx="2" ry="2"/><rect class="c" x="834" y="82" rx="2" ry="2"/><rect class="c" x="834" y="98" rx="2" ry="2"/><rect class="u u0" height="12" width="735.5" x="0.0" y="144"/><rect class="u u1" height="12" width="71.3" x="734.9" y="144"/><rect class="u u2" height="12" width="28.9" x="805.6" y="144"/><rect class="u u3" height="12" width="14.7" x="833.9" y="144"/><rect class="s s0" x="0.8" y="0.8" width="14.4" height="14.4" rx="4.5" ry="4.5"/><rect class="s s1" x="1.8" y="1.8" width="12.3" height="12.3" rx="4.1" ry="4.1"/><rect class="s s2" x="2.6" y="2.6" width="10.8" height="10.8" rx="3.6" ry="3.6"/><rect class="s s3" x="3.0" y="3.0" width="9.9" height="9.9" rx="3.3" ry="3.3"/></svg>
